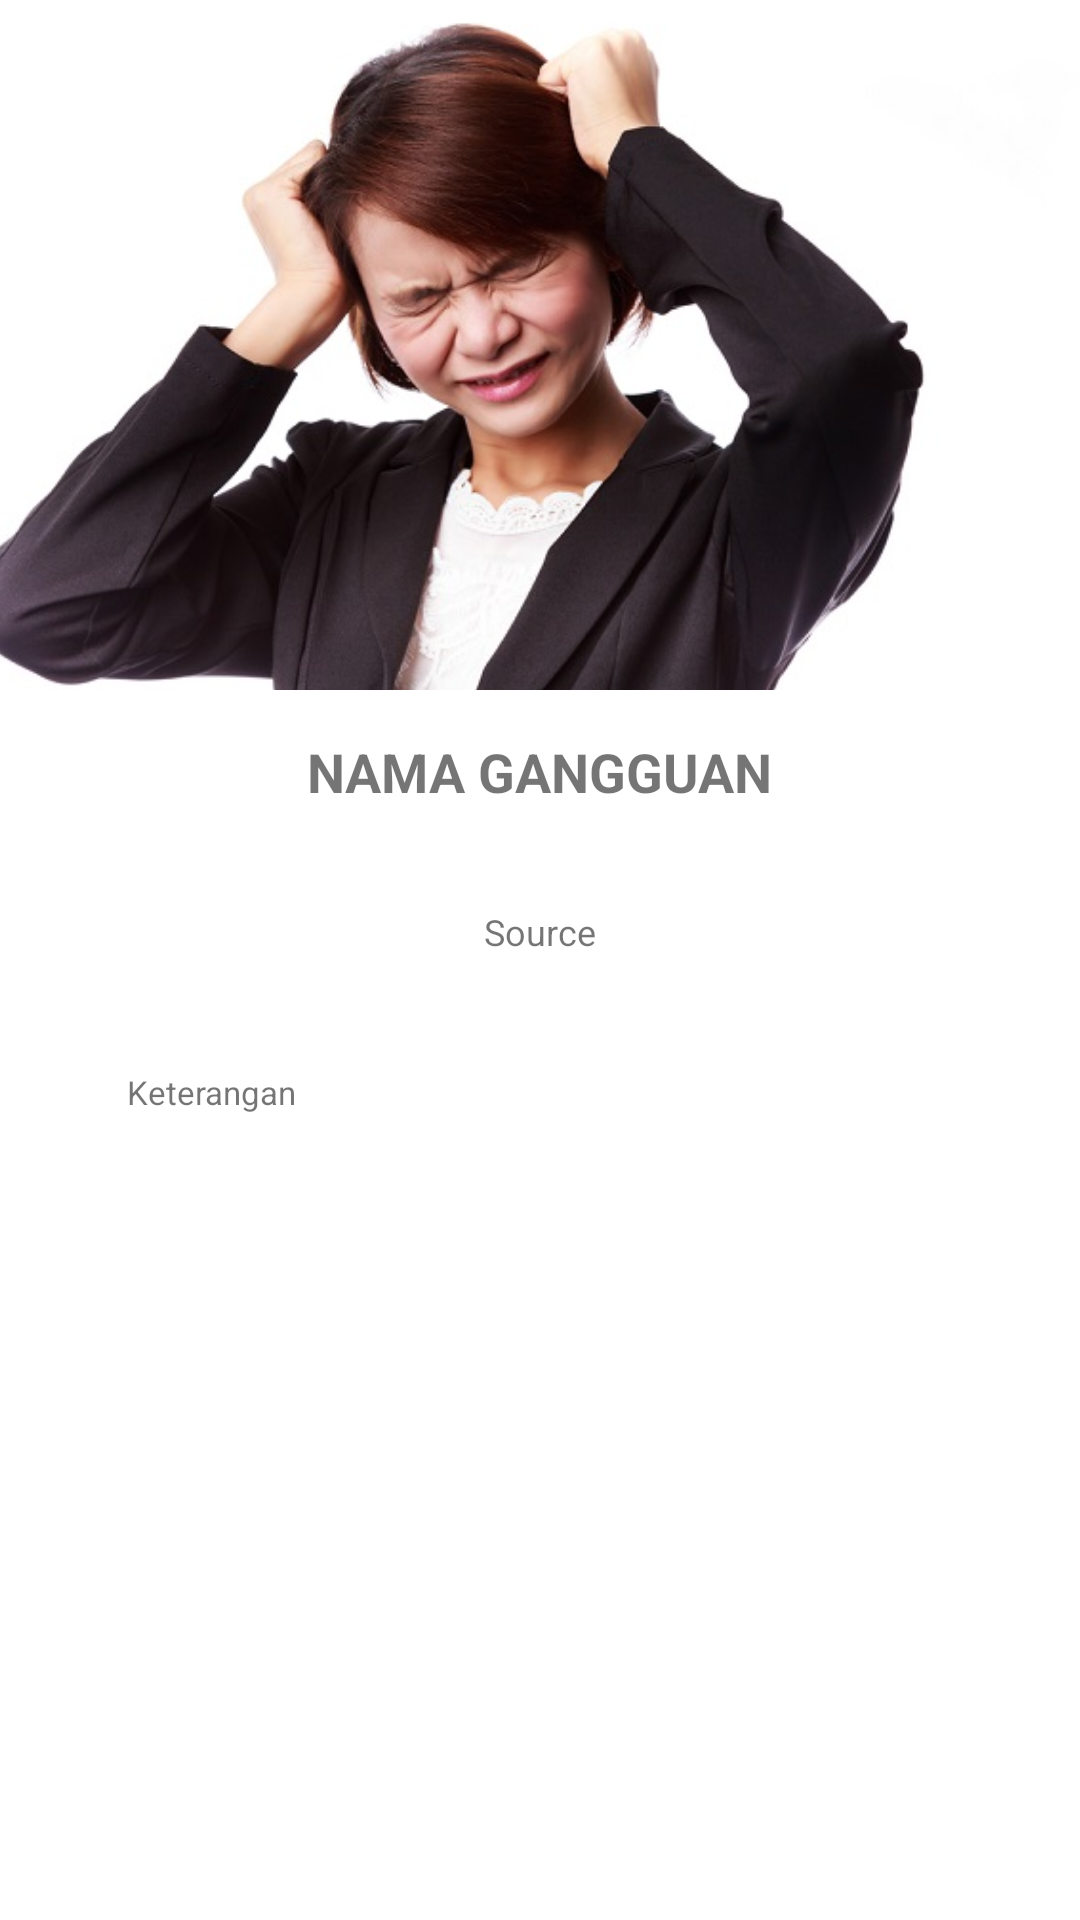

Layout XML and referenced resources for this Android screen:
<!-- AndroidManifest.xml: application theme Theme.Skripsi2 -->
<!-- res/layout/activity_detail_gangguan.xml -->
<?xml version="1.0" encoding="utf-8"?>
<ScrollView xmlns:android="http://schemas.android.com/apk/res/android"
    xmlns:app="http://schemas.android.com/apk/res-auto"
    xmlns:tools="http://schemas.android.com/tools"
    android:layout_width="match_parent"
    android:layout_height="match_parent"
    tools:context=".Activity.DetailGangguanActivity">

    <androidx.constraintlayout.widget.ConstraintLayout
        android:layout_width="match_parent"
        android:layout_height="match_parent">

        <ImageView
            android:id="@+id/DetailGambar"
            android:layout_width="413dp"
            android:layout_height="230dp"
            android:scaleType="centerCrop"
            android:src="@drawable/panik"
            app:layout_constraintEnd_toEndOf="parent"
            app:layout_constraintHorizontal_bias="1.0"
            app:layout_constraintStart_toStartOf="parent"
            app:layout_constraintTop_toTopOf="parent" />

        <TextView
            android:id="@+id/DetailNama"
            android:layout_width="wrap_content"
            android:layout_height="wrap_content"
            android:text="Nama Gangguan"
            android:padding="15dp"
            android:textSize="18sp"
            android:textStyle="bold"
            android:textAllCaps="true"
            app:layout_constraintEnd_toEndOf="parent"
            app:layout_constraintStart_toStartOf="parent"
            app:layout_constraintTop_toBottomOf="@+id/DetailGambar" />

        <TextView
            android:id="@+id/DetailURL"
            android:layout_width="wrap_content"
            android:layout_height="wrap_content"
            android:textSize="12sp"
            android:text="Source"
            android:linksClickable="true"
            android:padding="8dp"
            android:layout_margin="10dp"
            android:textAlignment="center"
            app:layout_constraintEnd_toEndOf="parent"
            app:layout_constraintStart_toStartOf="parent"
            app:layout_constraintTop_toBottomOf="@+id/DetailNama"/>

        <TextView
            android:id="@+id/DetailKeterangan"
            android:layout_width="wrap_content"
            android:layout_height="wrap_content"
            android:layout_margin="10dp"
            android:padding="20dp"
            android:text="Keterangan"
            android:textAlignment="viewStart"
            android:textSize="11sp"
            app:layout_constraintBottom_toBottomOf="parent"
            app:layout_constraintEnd_toEndOf="parent"
            app:layout_constraintHorizontal_bias="0.05"
            app:layout_constraintStart_toStartOf="parent"
            app:layout_constraintTop_toBottomOf="@+id/DetailURL"
            app:layout_constraintVertical_bias="0.75" />


    </androidx.constraintlayout.widget.ConstraintLayout>

</ScrollView>
<!-- resources referenced by this layout -->
<resources>
  <!-- drawable panik: jpg bitmap (drawable, 78700 bytes) -->
  <style name="Theme.Skripsi2" parent="Theme.MaterialComponents.DayNight.DarkActionBar">
          
          <item name="colorPrimary">@color/purple_500</item>
          <item name="colorPrimaryVariant">@color/purple_700</item>
          <item name="colorOnPrimary">@color/white</item>
          
          <item name="colorSecondary">@color/teal_200</item>
          <item name="colorSecondaryVariant">@color/teal_700</item>
          <item name="colorOnSecondary">@color/black</item>
          
          <item name="android:statusBarColor" tools:targetApi="l">?attr/colorPrimaryVariant</item>
          
      </style>
  <!-- not gathered from this repository: default colours our renderer supplied (Android Studio template values) -->
  <color name="purple_500">#FF6200EE</color>
  <color name="purple_700">#FF3700B3</color>
  <color name="teal_200">#FF03DAC5</color>
  <color name="teal_700">#FF018786</color>
  <color name="black">#FF000000</color>
  <color name="white">#FFFFFFFF</color>
</resources>
